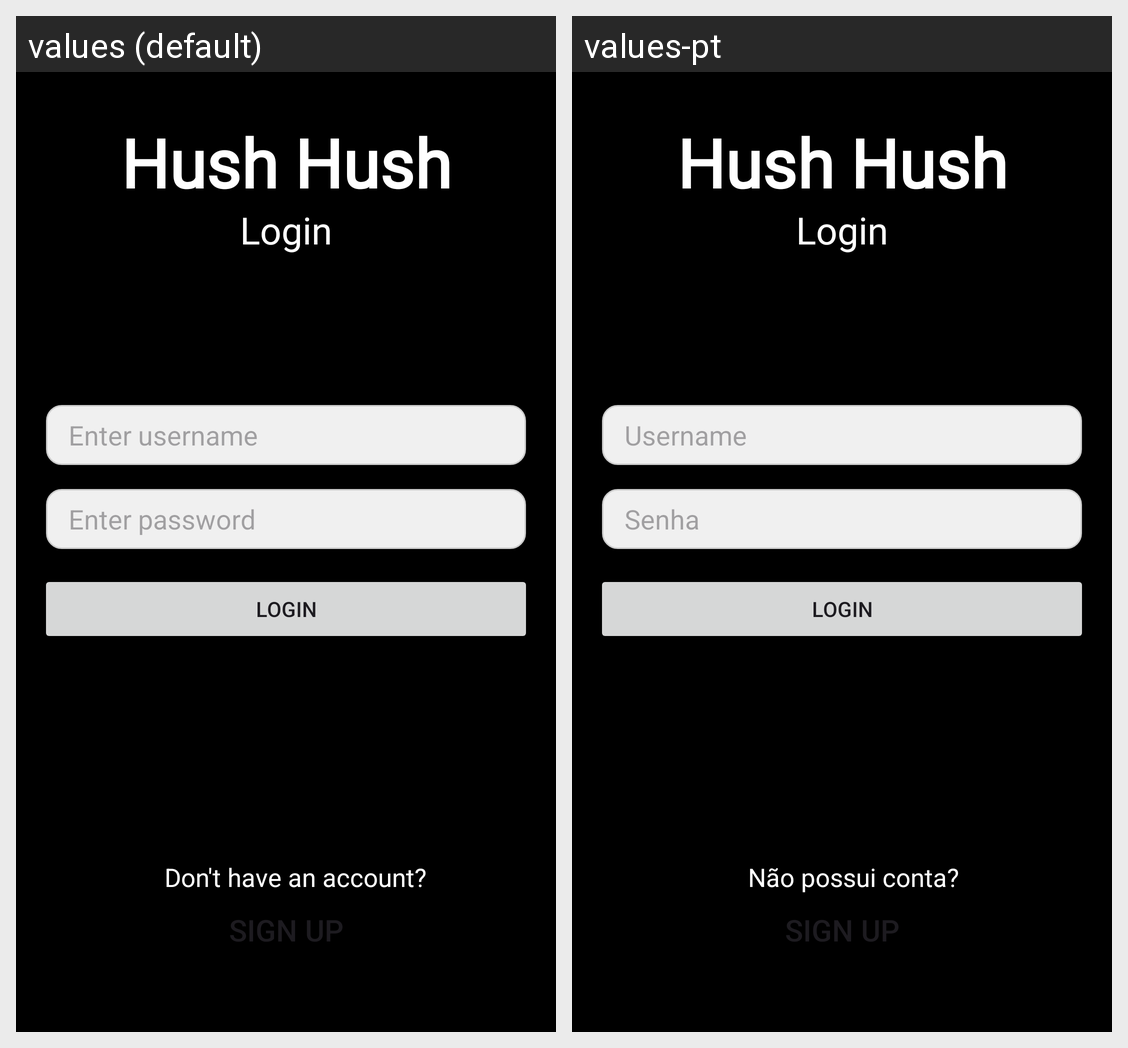

Here is an Android app screen in its default locale and in the app's own translations. Write out the translated-string differences for the strings that appear on this screen.
Android screen res/layout/login.xml rendered under 2 locales, left to right: values (default), values-pt. Device: Nexus 5 (rendered at 1080×1920; each locale shown at half size, 540×960, under a caption strip naming it); theme Base.Theme._20232projfinalhushhushapp.
Strings drawn on this screen, with the default value and each locale's value (text and hints the layout hard-codes, and strings that could not be matched under every locale, appear in the picture but are not listed):

hush_hush
  values: Hush Hush
  values-pt: Hush Hush

login
  values: Login
  values-pt: Login

enter_username
  values: Enter username
  values-pt: Username

enter_pass
  values: Enter password
  values-pt: Senha

not_have_account
  values: Don't have an account?
  values-pt: Não possui conta?

sign_up
  values: Sign up
  values-pt: Sign up
